Run: headless pygame with SDL's dummy video driver; simulated clock (each Clock.tick advances the game by its frame time, no real sleeping); random seed 0; keys injected as events and as key.get_pressed() state; no mouse input.
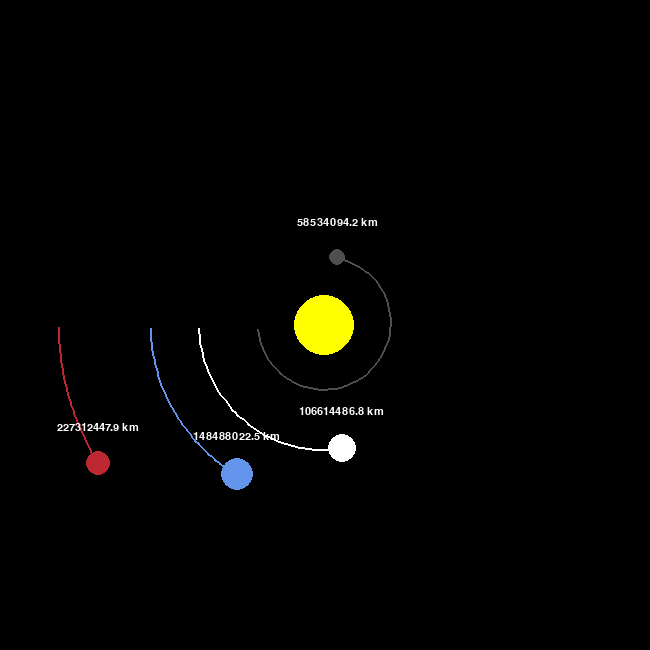
Frame 1 of 4 · flips 1–60 · no input
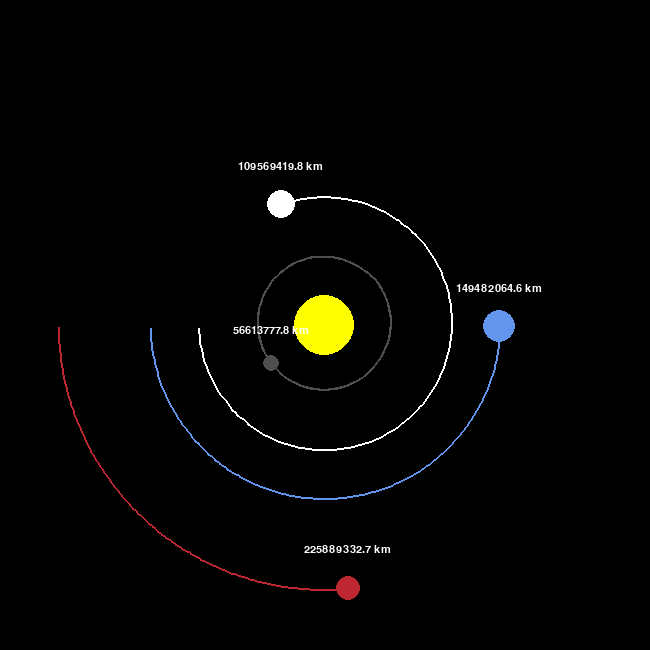
Frame 2 of 4 · flips 61–180 · tapped SPACE, RETURN · held RIGHT (→), D
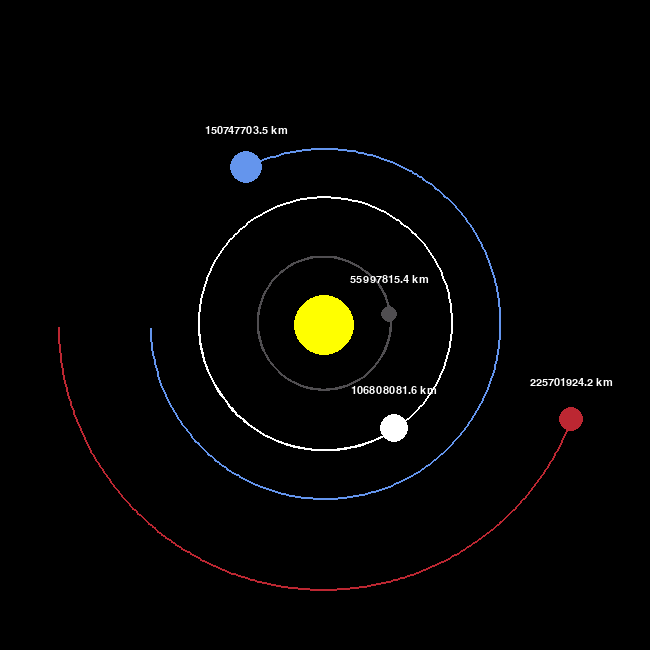
Frame 3 of 4 · flips 181–300 · held DOWN (↓), S
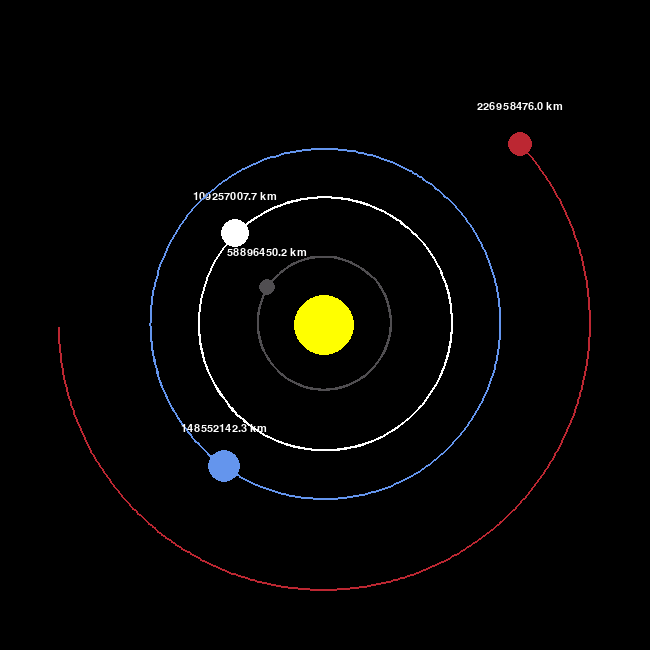
Frame 4 of 4 · flips 301–420 · held LEFT (←), A, UP (↑), W

The pygame program that drew these frames:

import pygame
import math
pygame.init()

#setting window for simulator
WIDTH, HEIGHT = 650, 650
WIN = pygame.display.set_mode((WIDTH, HEIGHT))
#set title of window
pygame.display.set_caption("Planet simulator")

WHITE = (255,255,255)
YELLOW = (255,255,0)
BLUE = (100,149,237)
RED = (188,39,50)
DARK_GREY = (80,78,81)
FONT = pygame.font.SysFont("comicsans", 16)

class Planet:
    #constants used for simulation
    AU = 149.6e6 * 1000 #astronomical units, approx distance of earth to sun, set in metres
    GC = 6.67428e-11 #gravitational constant
    SCALE = 175/AU #reduced scale for pixels on pygame window, 1AU = 100pixels
    TIMESTEP = 3600*24 #everytime a frame is used, how much time is passed, 1 day

    def __init__(self, x, y, radius, color, mass):
        self.x = x
        self.y = y
        self.radius = radius
        self.color = color
        self.mass = mass

        self.orbit = [] # used to keep track of places planet has travelled to
        self.sun = False #setting whether it is sun
        self.distance_to_sun = 0

        #velocities
        self.x_vel = 0
        self.y_vel = 0

    def draw(self, win):
        x = self.x * self.SCALE + WIDTH / 2
        y = self.y * self.SCALE + HEIGHT / 2


        if len(self.orbit) > 2:
            #all x and y coordinates stored in updated points
            updated_points = []
            for point in self.orbit:
                x, y = point
                x = x * self.SCALE + WIDTH/2
                y = y * self.SCALE + HEIGHT/2
                updated_points.append((x,y))

            #draw lines from updated points in order to have orbit lines, 2 is thickness of line
            pygame.draw.lines(win, self.color, False, updated_points, 2)

        pygame.draw.circle(win, self.color, (x,y), self.radius)

        if not self.sun:
            distance_text = FONT.render(f"{round(self.distance_to_sun/1000, 1)} km", 1, WHITE)
            win.blit(distance_text, (x - distance_text.get_width()/2, y  -distance_text.get_width()/2))

    def attraction(self, other):
        #other is the other planet in relation to current planet
        other_x, other_y = other.x, other.y
        #calc distance between current planet and other planet
        distance_x = other_x - self.x
        distance_y = other_y - self.y
        distance = math.sqrt(distance_x ** 2 + distance_y ** 2)

        #if other object is the sun
        if other.sun:
            self.distance_to_sun = distance

        force = self.GC * self.mass * other.mass / distance**2 #gravitational force between 2 objects
        theta = math.atan2(distance_y, distance_x) #angle theta used to calc x-force and y-force
        force_x = math.cos(theta) * force
        force_y = math.sin(theta) * force

        return force_x, force_y

    def update_position(self, planets):
        total_force_x = total_force_y = 0
        for planet in planets:
            if self == planet:
                continue
            fx, fy = self.attraction(planet)
            total_force_x += fx
            total_force_y += fy

        #calculate velocity of planet based on total force x and y
        self.x_vel += total_force_x / self.mass * self.TIMESTEP #f=ma
        self.y_vel += total_force_y / self.mass * self.TIMESTEP

        #update x and y position by using the calculated velocities
        self.x += self.x_vel * self.TIMESTEP
        self.y += self.y_vel * self.TIMESTEP
        self.orbit.append((self.x, self.y))

def main():
    run = True
    #set framerate and refresh rate
    clock = pygame.time.Clock()

    sun = Planet(0, 0, 30, YELLOW, 1.98892*10**30)
    sun.sun = True


    #planets, planet y velocity needs to be provided or planets will just move straight towards sun
    mercury = Planet(-0.387 * Planet.AU, 0, 8, DARK_GREY, 3.30*10**23)
    mercury.y_vel = 47.4 * 1000
    venus = Planet(-0.723 * Planet.AU, 0, 14, WHITE, 4.8685*10**24)
    venus.y_vel = 35.02 * 1000
    earth = Planet(-1 * Planet.AU, 0, 16, BLUE, 5.9742*10**24)
    earth.y_vel = 29.783 * 1000
    mars = Planet(-1.524 * Planet.AU, 0, 12, RED, 6.39*10**23)
    mars.y_vel = 24.077 * 1000

    planets = [sun, mercury, venus, earth, mars]

    #keep looping, if user clicks on close button for pygame window, loop stops run and close
    while run:
        clock.tick(60) #max of 60fps
        WIN.fill((0,0,0))

        for event in pygame.event.get():
            if event.type == pygame.QUIT:
                run = False

        for planet in planets:
            planet.update_position(planets)
            planet.draw(WIN)

        pygame.display.update()
    pygame.quit()

main()
